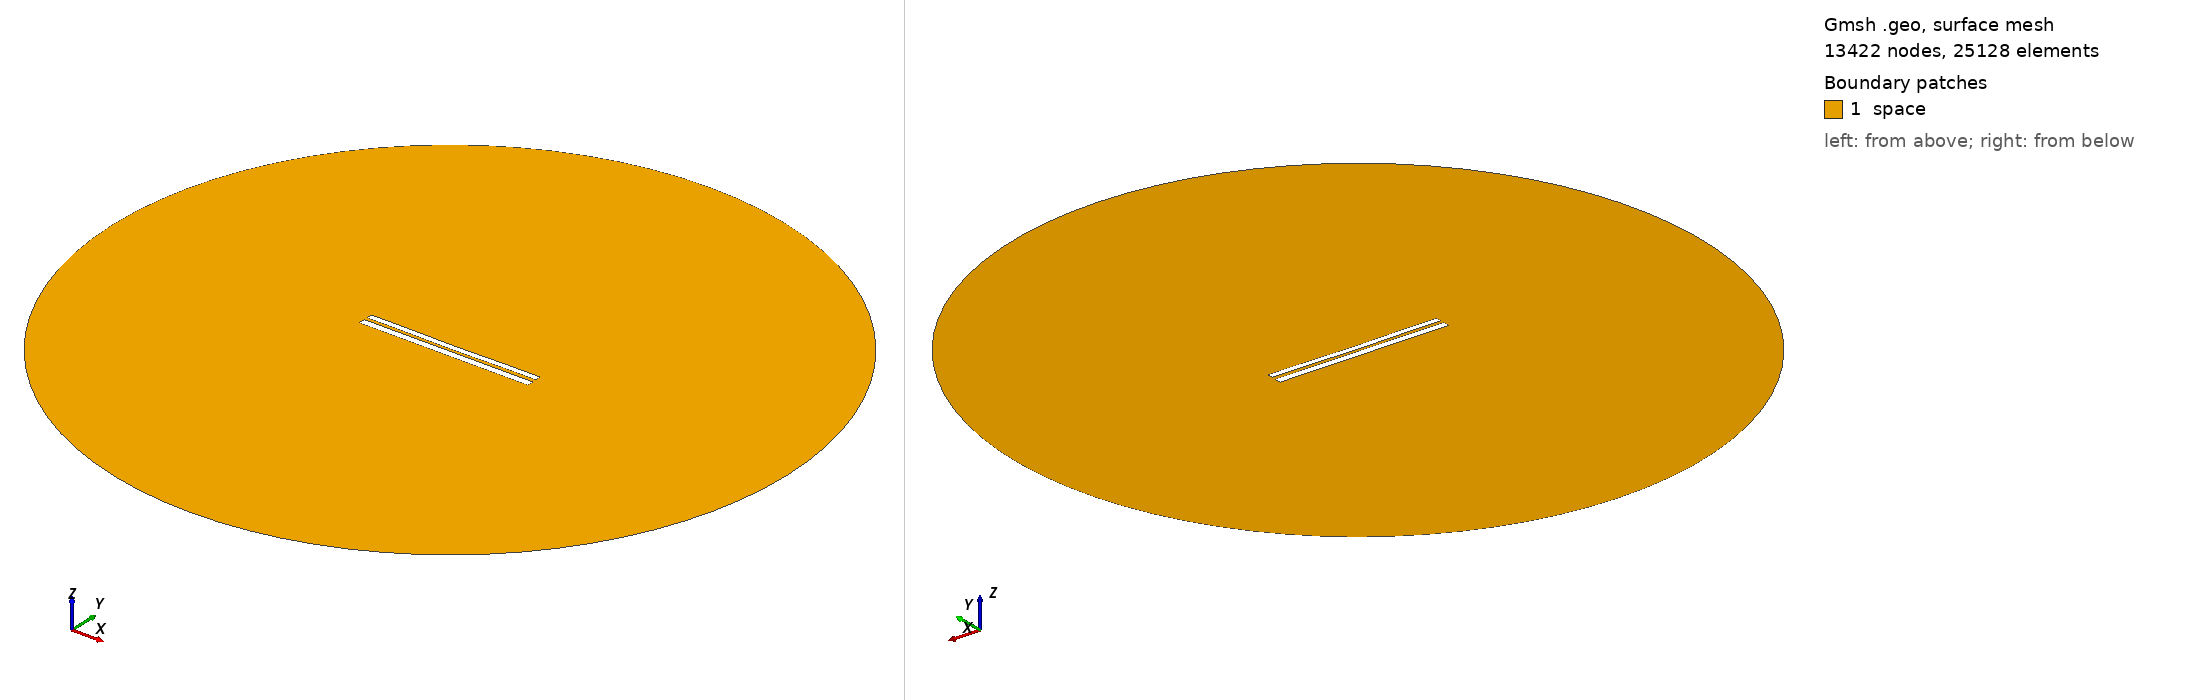

Gmsh geometry script, surface-meshed: 13422 nodes, 25128 surface elements. Boundary patches (legend numbers): 1 space. Left view from above one corner, right view from below the opposite corner. Legend entries are the model's physical surfaces. The drawing asked Gmsh for element sizes between 1% and 20% of the model's largest extent; the script's own settings can give other sizes.

=== 7264.geo (drawn) ===
//---------------------------------------
// Geometry kernel
//---------------------------------------

SetFactory("OpenCASCADE");



//---------------------------------------
// Parameters of the geometry
//---------------------------------------

// Overetch of the upper plate
overetch = 0.25;

// Distance between the plates
distance = 1.75;

// Discretization over the x axis (for the deformation)
nx = 50; 

// Length of the plate
L = 100 - overetch; 

// Number of modes
n = 4; 

// 1st mode coefficient
coeff(1) = 0.07499999999999998;
beta(1) = 0.596864 * 3.1415926535 / L;

// 2nd mode coefficient
coeff(2) = -0.15;
beta(2) = 1.49418 * 3.1415926535 / L;

// 3rd mode coefficient
coeff(3) = 0.0;
beta(3) = 2.50025 * 3.1415926535 / L;

// 4th mode coefficient
coeff(4) = 0.07499999999999998;
beta(4) = 3.49999 * 3.1415926535 / L;



//---------------------------------------
// Upper plate (deformed rectangle)
//---------------------------------------

// Coordiantes of the upper plate
xmin = -50;
xmax = 50 - overetch;

// Height of the upper plate
yheight = 4 - 2 * overetch;

// Indexes of the points
UpperID[] = {};
LowerID[] = {};
LeftID[] = {};
RightID[] = {};

// Point index
p = 1;

// Horizontal edges
For i In {1:nx}
    x = xmin + (i-1)*(xmax - xmin)/(nx-1);

    y_bottom = distance / 2 + overetch;
    For j In {1:n}
        C = (Cosh(beta(j)*L) + Cos(beta(j)*L)) / (Sinh(beta(j)*L) + Sin(beta(j)*L));
        y_bottom  = y_bottom + coeff(j) * (Cosh(beta(j)*(x+50)) - Cos(beta(j)*(x+50)) - C * (Sinh(beta(j)*(x+50)) - Sin(beta(j)*(x+50))));
    EndFor

    y_top = y_bottom + yheight;

    Point(p) = {x, y_top, 0, 1.0};
    UpperID[i] = p;
    p = p + 1;

    Point(p) = {x, y_bottom, 0, 1.0};
    LowerID[i] = p;
    p = p + 1;
EndFor

// Create point lists
UpperPts[] = {}; LowerPts[] = {};
For i In {1:nx}
  UpperPts[] += {UpperID[i]};
  LowerPts[] += {LowerID[i]};
EndFor

// Build splines
Spline(1) = {UpperPts[]};
Spline(2) = {LowerPts[]};
Line(3) = {LowerPts[nx-1], UpperPts[nx-1]};
Line(4) = {LowerPts[0], UpperPts[0]};

// Build the plane surface
Curve Loop(1) = {2, 3, -1, -4};
Plane Surface(1) = {1};



//---------------------------------------
// Lower plate (rectangle)
//---------------------------------------

// Vertices
Point(1001) = {-50, -1, 0, 1.0};
Point(1002) = { 50, -1, 0, 1.0};
Point(1003) = { 50,  -5, 0, 1.0};
Point(1004) = {-50,  -5, 0, 1.0};

// Edges
Line(5) = {1001, 1002};
Line(6) = {1002, 1003};
Line(7) = {1003, 1004};
Line(8) = {1004, 1001};

// Plane surface
Line Loop(2) = {5, 6, 7, 8};
Plane Surface(2) = {2}; 



//---------------------------------------
// Outer (fictious) boundary
//---------------------------------------

// Points
Point(1005) = {0, 0, 0};       // Center
Point(1006) = {200, 0, 0};     // Start point
Point(1007) = {0, 200, 0};     // 90 degrees
Point(1008) = {-200, 0, 0};    // 180 degrees
Point(1009) = {0, -200, 0};    // 270 degrees

// Circle arcs (each needs start, center, end)
Circle(9) = {1006, 1005, 1007};
Circle(10) = {1007, 1005, 1008};
Circle(11) = {1008, 1005, 1009};
Circle(12) = {1009, 1005, 1006};

// Plane surface for the entire domain
Curve Loop(3) = {9, 10, 11, 12};
Surface(3) = {3};

// Subtract the plates from the whole domain to obtain the actual domain where we want to solve the equations
BooleanDifference{ Surface{3}; Delete; }{ Surface{1}; Surface{2}; Delete; }




//---------------------------------------
// Transfinite Lines/Curves
//---------------------------------------

// Set the number of points on the boundaries
r = 7;

// Plates
Transfinite Curve {1, 2} = 50*r Using Progression 1;
Transfinite Curve {3, 4} = 2*r Using Progression 1;
Transfinite Line {5, 7} = 50*r Using Progression 1;
Transfinite Line {6, 8} = 2*r Using Progression 1;

// Outer boundary
Transfinite Line {9, 10, 11, 12} = 20 Using Progression 1;



//---------------------------------------
// Physical groups
//---------------------------------------                

// Physical curves (boundaries)
Physical Line("force_segment", 10) = {2};
Physical Line("upper_plate", 11) = {1, 3, 4};
Physical Line("lower_plate", 12) = {5, 6, 7, 8};
Physical Line("boundary", 20) = {9, 10, 11, 12};

// Physical Surfaces
Physical Surface("space", 30) = {3};



//---------------------------------------
// 6. Generate the Mesh
//---------------------------------------

// 2D mesh generation
Mesh 2;
